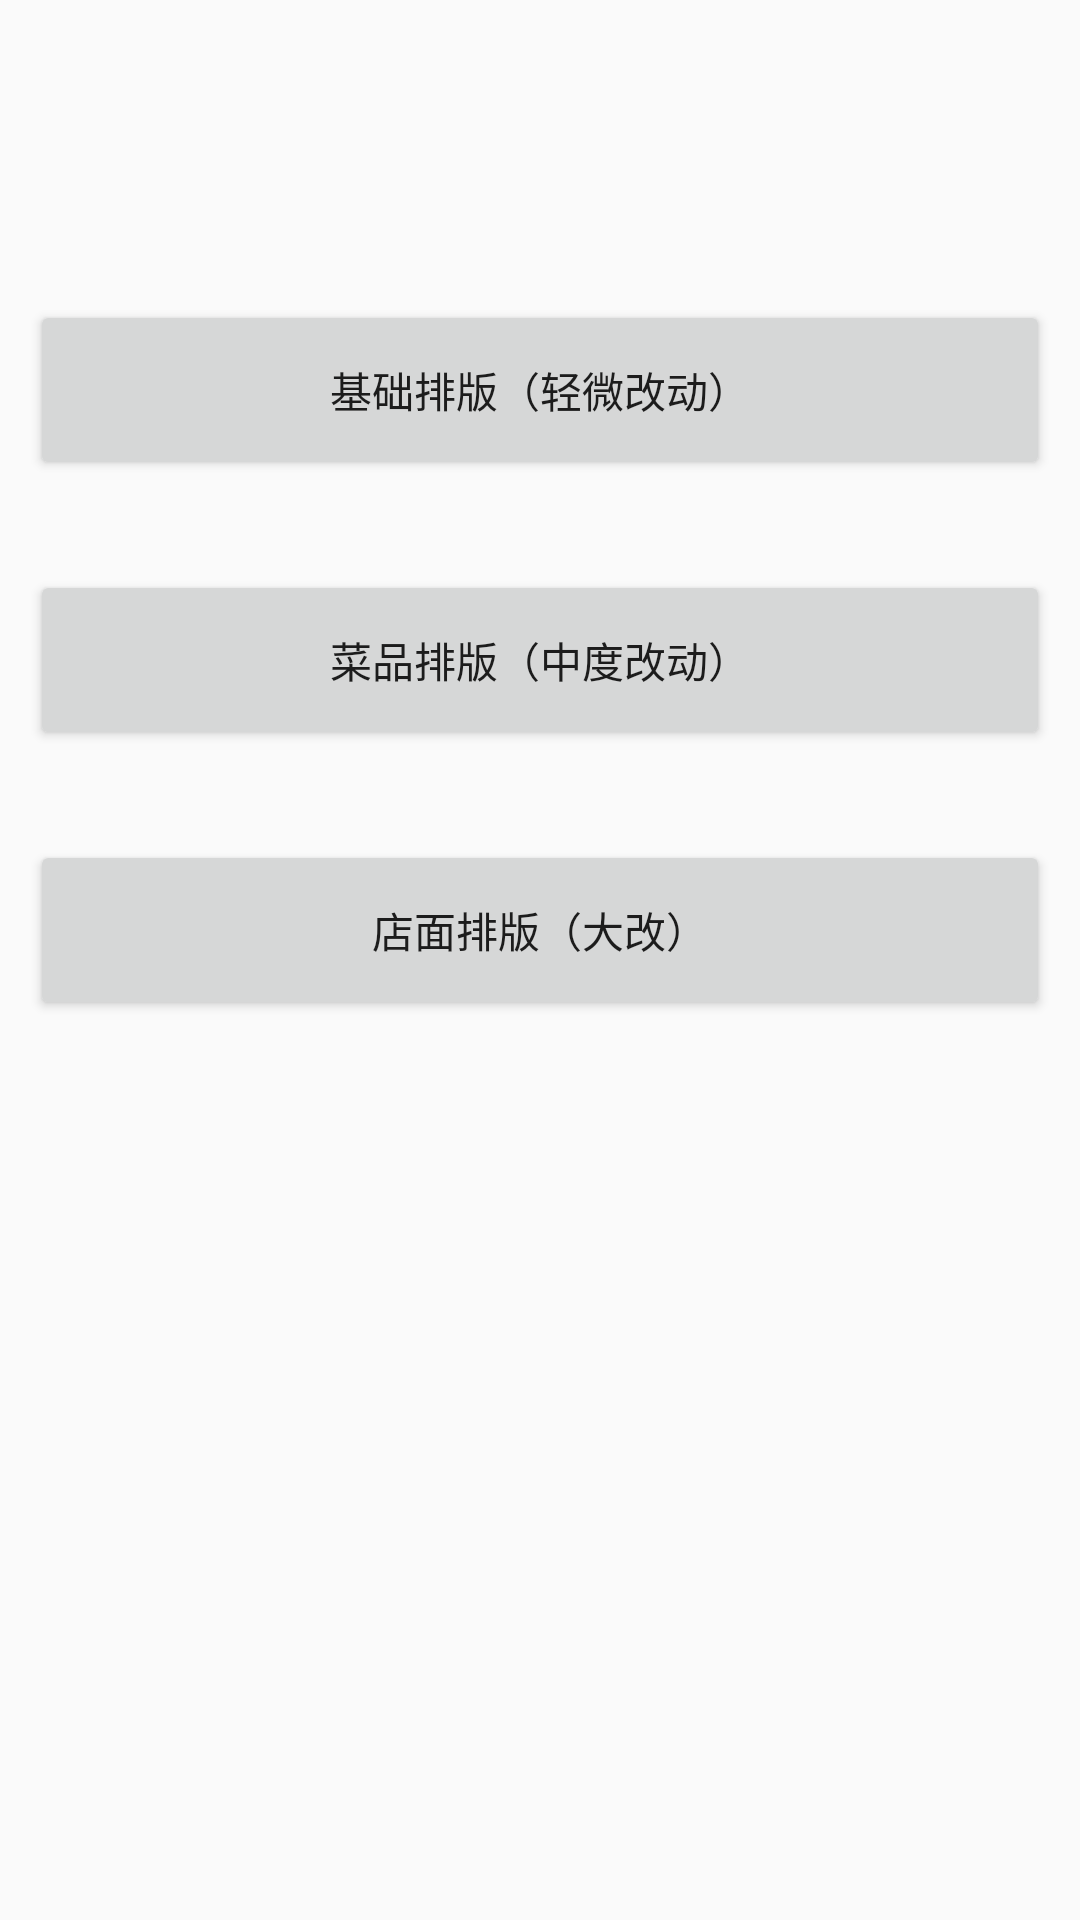

The Android layout XML behind this screen, and the referenced resources:
<!-- AndroidManifest.xml: application theme AppTheme -->
<!-- res/layout/activity_main.xml -->
<?xml version="1.0" encoding="utf-8"?>
<LinearLayout xmlns:android="http://schemas.android.com/apk/res/android"
              android:orientation="vertical"
              android:layout_width="match_parent"
              android:layout_height="match_parent"
              android:paddingLeft="10dp"
              android:paddingRight="10dp"
              android:layout_gravity="center">

    <LinearLayout
        android:layout_width="match_parent"
        android:layout_height="match_parent"
        android:orientation="vertical" >

        <Button
            android:id="@+id/btn_toBase"
            android:layout_width="match_parent"
            android:layout_height="60dp"
            android:layout_marginTop="100dp"
            android:text="基础排版（轻微改动）" />

        <Button
            android:id="@+id/btn_toNewMeal"
            android:layout_width="match_parent"
            android:layout_height="60dp"
            android:layout_marginTop="30dp"
            android:text="菜品排版（中度改动）" />

        <Button
            android:id="@+id/btn_toNewShop"
            android:layout_width="match_parent"
            android:layout_height="60dp"
            android:layout_marginTop="30dp"
            android:text="店面排版（大改）" />

    </LinearLayout>

</LinearLayout>
<!-- resources referenced by this layout -->
<resources>
  <style name="AppTheme" parent="Theme.AppCompat.Light.DarkActionBar">
          
          <item name="colorPrimary">@color/colorPrimary</item>
          <item name="colorPrimaryDark">@color/colorPrimaryDark</item>
          <item name="colorAccent">@color/colorAccent</item>
      </style>
  <color name="colorPrimary">#3b3b3e</color>
  <color name="colorPrimaryDark">#3b3b3e</color>
  <color name="colorAccent">#FF4081</color>
</resources>
